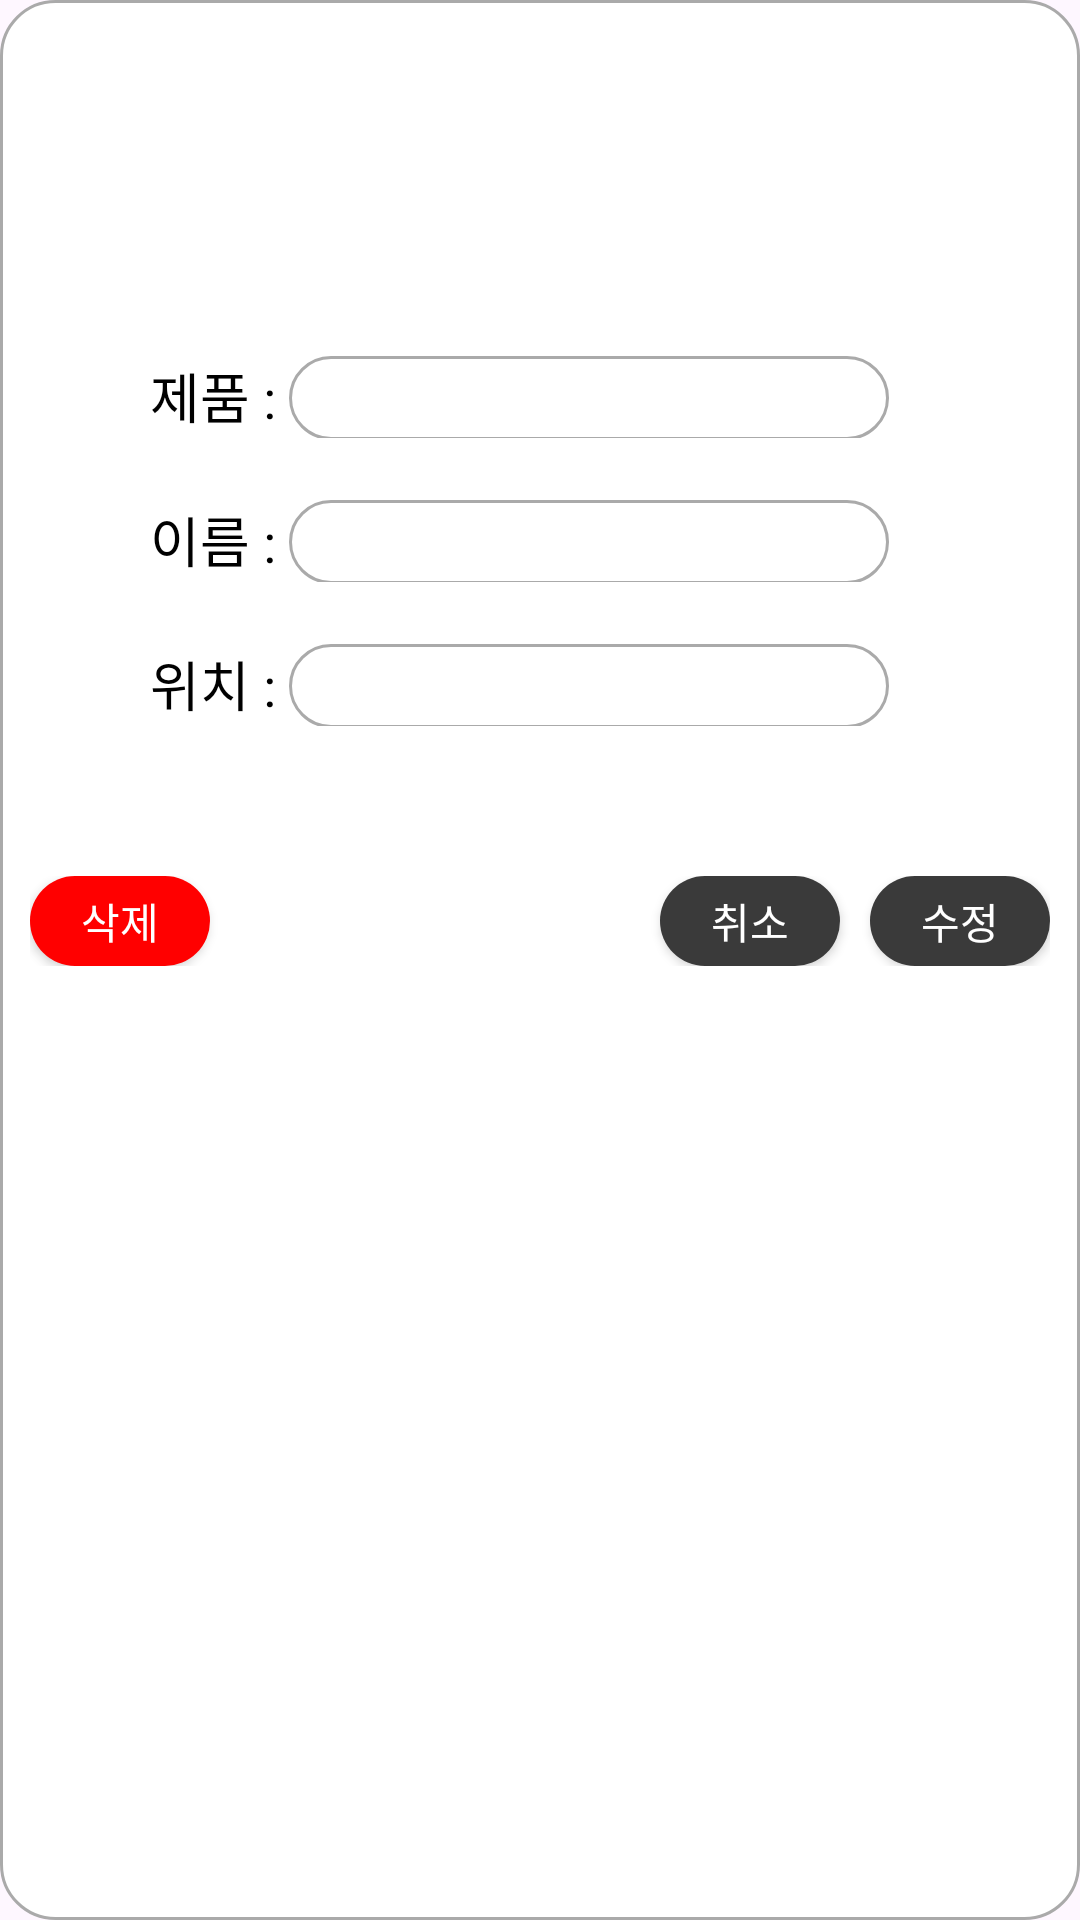

Android layout source for this screen:
<!-- AndroidManifest.xml: application theme Theme.TtokJip -->
<!-- res/layout/dialog_device_management.xml -->
<?xml version="1.0" encoding="utf-8"?>
<LinearLayout xmlns:android="http://schemas.android.com/apk/res/android"
    xmlns:app="http://schemas.android.com/apk/res-auto"
    xmlns:tools="http://schemas.android.com/tools"
    android:id="@+id/main"
    android:layout_width="match_parent"
    android:layout_height="wrap_content"
    android:background="@drawable/rounded_border"
    android:orientation="vertical"
    tools:context=".ui.DeviceManagement">

    <ImageView
        android:id="@+id/device_img_dialog"
        android:layout_width="72dp"
        android:layout_height="72dp"
        android:layout_gravity="center"
        android:layout_margin="18dp" />

    <LinearLayout

        android:layout_width="260dp"
        android:layout_height="wrap_content"
        android:layout_gravity="center"
        android:layout_margin="10dp">

        <TextView
            android:layout_width="wrap_content"
            android:layout_height="28dp"
            android:fontFamily="@font/a1009_2"
            android:gravity="center"
            android:text="제품 : "
            android:textColor="@color/black"
            android:textSize="18sp" />

        <EditText
            android:fontFamily="@font/a1009_1"
            android:textColor="@color/black"
            android:id="@+id/device_type_dialog"
            android:layout_width="200dp"
            android:layout_height="28dp"
            android:background="@drawable/rounded_border"
            android:paddingStart="10dp"
             />
    </LinearLayout>

    <LinearLayout
        android:layout_width="260dp"
        android:layout_height="wrap_content"
        android:layout_gravity="center"
        android:layout_margin="10dp">

        <TextView
            android:layout_width="wrap_content"
            android:layout_height="28dp"
            android:fontFamily="@font/a1009_2"
            android:gravity="center"
            android:text="이름 : "
            android:textColor="@color/black"
            android:textSize="18sp" />

        <EditText
            android:fontFamily="@font/a1009_1"
            android:textColor="@color/black"
            android:id="@+id/device_name_dialog"
            android:layout_width="200dp"
            android:layout_height="28dp"
            android:background="@drawable/rounded_border"
            android:paddingStart="10dp" />
    </LinearLayout>

    <LinearLayout
        android:layout_width="260dp"
        android:layout_height="wrap_content"
        android:layout_gravity="center"
        android:layout_margin="10dp">

        <TextView
            android:layout_width="wrap_content"
            android:layout_height="28dp"
            android:fontFamily="@font/a1009_2"
            android:gravity="center"
            android:text="위치 : "
            android:textColor="@color/black"
            android:textSize="18sp" />

        <EditText
            android:id="@+id/device_loc_dialog"
            android:layout_width="200dp"
            android:layout_height="28dp"
            android:background="@drawable/rounded_border"
            android:fontFamily="@font/a1009_1"
            android:paddingStart="10dp"
            android:textColor="@color/black" />
    </LinearLayout>

    <LinearLayout
        android:layout_marginTop="40dp"
        android:layout_marginLeft="10dp"
        android:layout_marginRight="10dp"
        android:layout_marginBottom="12dp"
        android:layout_width="match_parent"
        android:layout_height="wrap_content"
        android:orientation="horizontal">

        <androidx.appcompat.widget.AppCompatButton
            android:id="@+id/delete_btn_info"
            android:textColor="@color/white"
            android:layout_width="60dp"
            android:layout_height="30dp"
            android:fontFamily="@font/a1009_1"
            android:background="@drawable/rounded_btn_delete"
            android:text="삭제" />

        <LinearLayout

            android:orientation="horizontal"
            android:layout_width="match_parent"
            android:layout_height="wrap_content"
            android:gravity="end">

            <androidx.appcompat.widget.AppCompatButton
                android:textColor="@color/white"
                android:background="@drawable/rounded_btn"
                android:layout_width="60dp"
                android:layout_height="30dp"
                android:layout_gravity="right"
                android:fontFamily="@font/a1009_1"
                android:text="취소" />

            <androidx.appcompat.widget.AppCompatButton
                android:textColor="@color/white"
                android:layout_marginLeft="10dp"
                android:background="@drawable/rounded_btn"
                android:layout_width="60dp"
                android:layout_height="30dp"
                android:layout_gravity="right"
                android:fontFamily="@font/a1009_1"
                android:text="수정" />
        </LinearLayout>
    </LinearLayout>


</LinearLayout>
<!-- resources referenced by this layout -->
<resources>
  <color name="black">#FF000000</color>
  <color name="white">#FFFFFFFF</color>
  <!-- drawable rounded_border (drawable) -->
  <?xml version="1.0" encoding="utf-8"?>
  <shape xmlns:android="http://schemas.android.com/apk/res/android">
      <solid android:color="@android:color/white" />
      <corners android:radius="18dp" />
      <stroke android:width="1dp" android:color="@android:color/darker_gray" />
  </shape>
  <!-- drawable rounded_btn (drawable) -->
  <?xml version="1.0" encoding="utf-8"?>
  <shape xmlns:android="http://schemas.android.com/apk/res/android">
      <solid android:color="#3A3A3A" />
      <corners android:radius="18dp" />
  </shape>
  <!-- drawable rounded_btn_delete (drawable) -->
  <?xml version="1.0" encoding="utf-8"?>
  <shape xmlns:android="http://schemas.android.com/apk/res/android">
      <solid android:color="#FF0000" />
      <corners android:radius="18dp" />
  </shape>
  <style name="Theme.TtokJip" parent="Base.Theme.TtokJip" />
  <style name="Base.Theme.TtokJip" parent="Theme.Material3.DayNight.NoActionBar">
          
          
      </style>
</resources>
